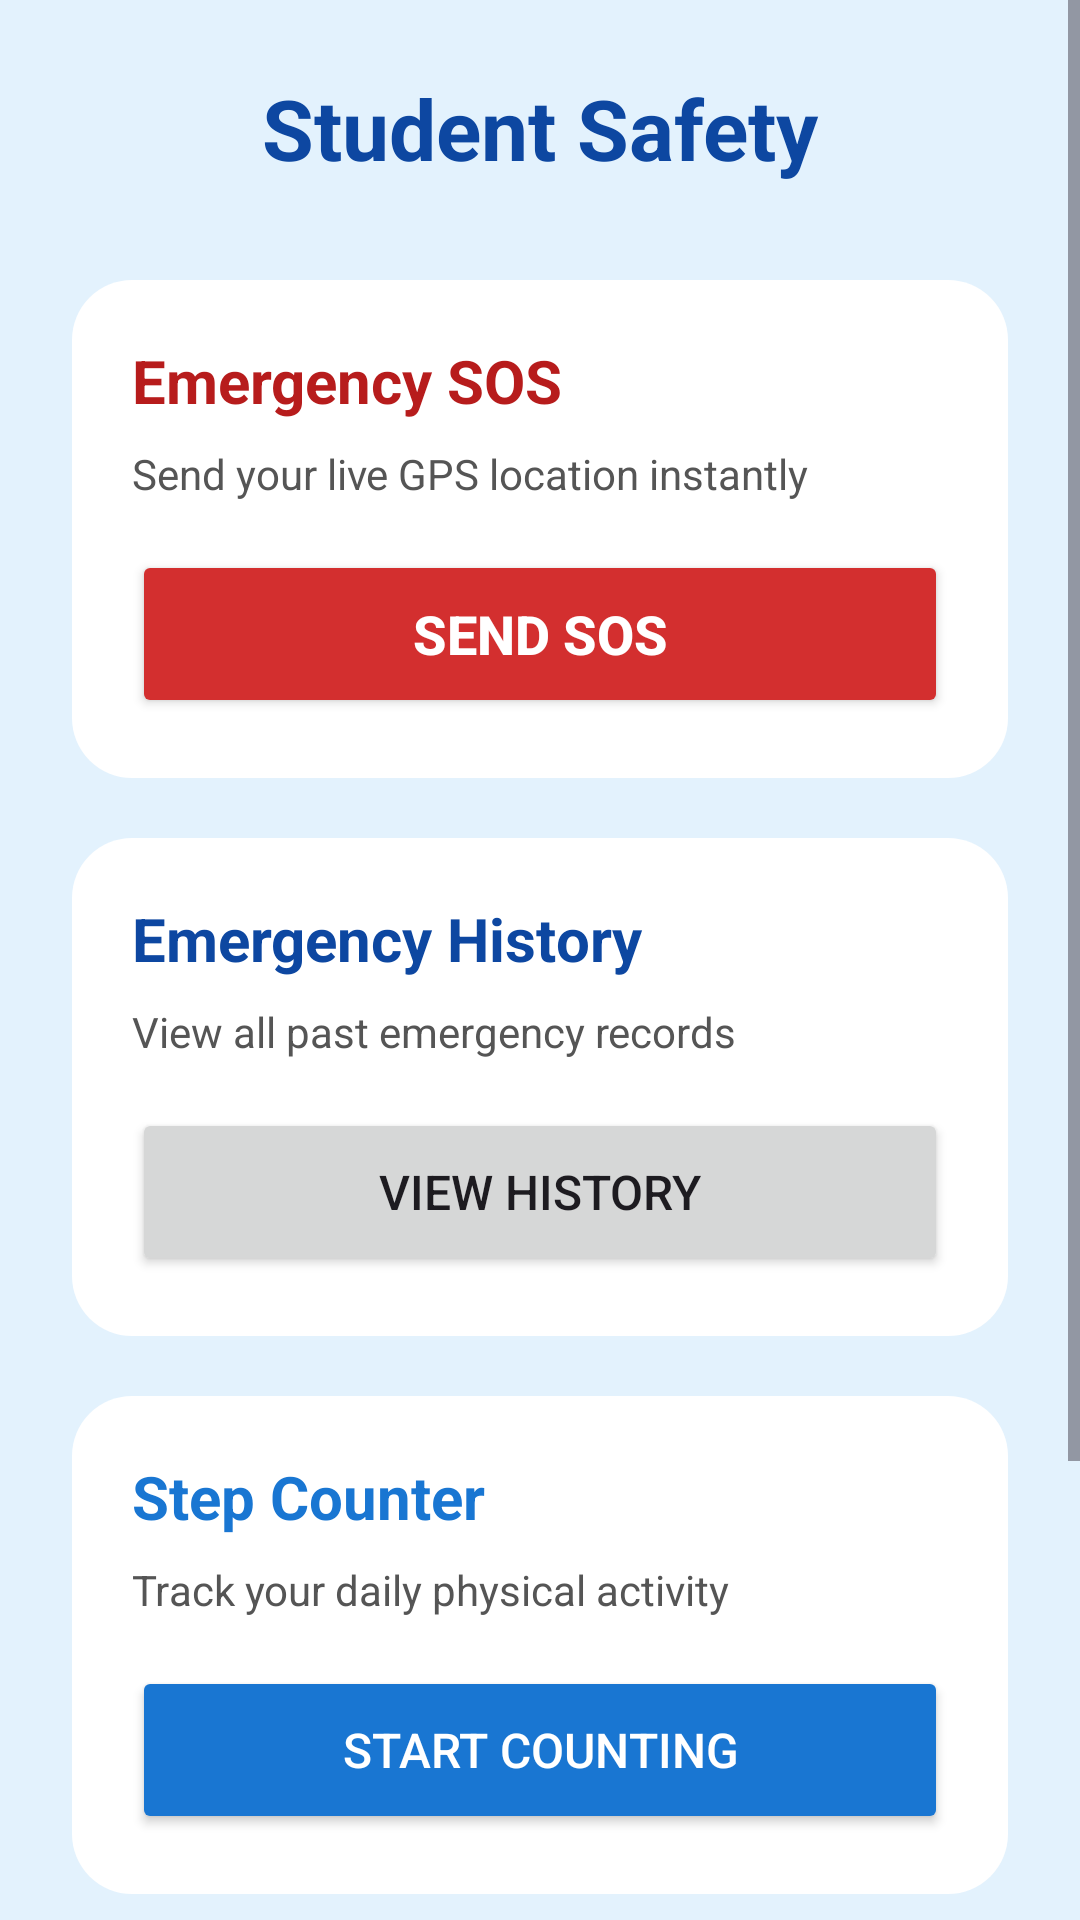

Layout XML and referenced resources for this Android screen:
<!-- AndroidManifest.xml: application theme Theme.SmartCampusApp -->
<!-- res/layout/activity_student_safety.xml -->
<?xml version="1.0" encoding="utf-8"?>
<ScrollView xmlns:android="http://schemas.android.com/apk/res/android"
    android:layout_width="match_parent"
    android:layout_height="match_parent"
    android:background="#E3F2FD">

    <LinearLayout
        android:layout_width="match_parent"
        android:layout_height="wrap_content"
        android:orientation="vertical"
        android:padding="24dp">

        
        <TextView
            android:layout_width="match_parent"
            android:layout_height="wrap_content"
            android:text="Student Safety"
            android:textSize="28sp"
            android:textStyle="bold"
            android:textColor="#0D47A1"
            android:gravity="center"
            android:layout_marginBottom="32dp"/>

        
        <LinearLayout
            android:layout_width="match_parent"
            android:layout_height="wrap_content"
            android:orientation="vertical"
            android:padding="20dp"
            android:background="@drawable/content_card"
            android:layout_marginBottom="20dp">

            <TextView
                android:text="Emergency SOS"
                android:layout_width="match_parent"
                android:layout_height="wrap_content"
                android:textSize="20sp"
                android:textStyle="bold"
                android:textColor="#B71C1C"
                android:layout_marginBottom="8dp"/>

            <TextView
                android:text="Send your live GPS location instantly"
                android:layout_width="match_parent"
                android:layout_height="wrap_content"
                android:textSize="14sp"
                android:textColor="#555555"
                android:layout_marginBottom="16dp"/>

            <Button
                android:id="@+id/btnEmergency"
                android:layout_width="match_parent"
                android:layout_height="56dp"
                android:text="SEND SOS"
                android:textSize="18sp"
                android:textStyle="bold"
                android:textColor="#FFFFFF"
                android:backgroundTint="#D32F2F"/>
        </LinearLayout>

        
        <LinearLayout
            android:layout_width="match_parent"
            android:layout_height="wrap_content"
            android:orientation="vertical"
            android:padding="20dp"
            android:background="@drawable/content_card"
            android:layout_marginBottom="20dp">

            <TextView
                android:text="Emergency History"
                android:layout_width="match_parent"
                android:layout_height="wrap_content"
                android:textSize="20sp"
                android:textStyle="bold"
                android:textColor="#0D47A1"
                android:layout_marginBottom="8dp"/>

            <TextView
                android:text="View all past emergency records"
                android:layout_width="match_parent"
                android:layout_height="wrap_content"
                android:textSize="14sp"
                android:textColor="#555555"
                android:layout_marginBottom="16dp"/>

            <Button
                android:id="@+id/btnHistory"
                android:layout_width="match_parent"
                android:layout_height="56dp"
                android:text="VIEW HISTORY"
                android:textSize="16sp"/>
        </LinearLayout>

        
        <LinearLayout
            android:layout_width="match_parent"
            android:layout_height="wrap_content"
            android:orientation="vertical"
            android:padding="20dp"
            android:background="@drawable/content_card"
            android:layout_marginBottom="20dp">

            <TextView
                android:text="Step Counter"
                android:layout_width="match_parent"
                android:layout_height="wrap_content"
                android:textSize="20sp"
                android:textStyle="bold"
                android:textColor="#1976D2"
                android:layout_marginBottom="8dp"/>

            <TextView
                android:text="Track your daily physical activity"
                android:layout_width="match_parent"
                android:layout_height="wrap_content"
                android:textSize="14sp"
                android:textColor="#555555"
                android:layout_marginBottom="16dp"/>

            <Button
                android:id="@+id/btnSteps"
                android:layout_width="match_parent"
                android:layout_height="56dp"
                android:text="START COUNTING"
                android:textSize="16sp"
                android:textColor="#FFFFFF"
                android:backgroundTint="#1976D2"/>
        </LinearLayout>

        
        <LinearLayout
            android:layout_width="match_parent"
            android:layout_height="wrap_content"
            android:orientation="vertical"
            android:padding="20dp"
            android:background="@drawable/content_card">

            <TextView
                android:text="Step History"
                android:layout_width="match_parent"
                android:layout_height="wrap_content"
                android:textSize="20sp"
                android:textStyle="bold"
                android:textColor="#0D47A1"
                android:layout_marginBottom="8dp"/>

            <TextView
                android:text="View your past step records"
                android:layout_width="match_parent"
                android:layout_height="wrap_content"
                android:textSize="14sp"
                android:textColor="#555555"
                android:layout_marginBottom="16dp"/>

            <Button
                android:id="@+id/btnStepHistory"
                android:layout_width="match_parent"
                android:layout_height="56dp"
                android:text="VIEW HISTORY"
                android:textSize="16sp"/>
        </LinearLayout>

    </LinearLayout>
</ScrollView>
<!-- resources referenced by this layout -->
<resources>
  <!-- drawable content_card (drawable) -->
  <?xml version="1.0" encoding="utf-8"?>
  <shape xmlns:android="http://schemas.android.com/apk/res/android">
      <solid android:color="#FFFFFF"/>
      <corners android:radius="20dp"/>
      <padding
          android:left="16dp"
          android:top="16dp"
          android:right="16dp"
          android:bottom="16dp"/>
  </shape>
  <style name="Theme.SmartCampusApp" parent="Base.Theme.SmartCampusApp" />
  <style name="Base.Theme.SmartCampusApp" parent="Theme.Material3.DayNight.NoActionBar">
          
          
      </style>
</resources>
